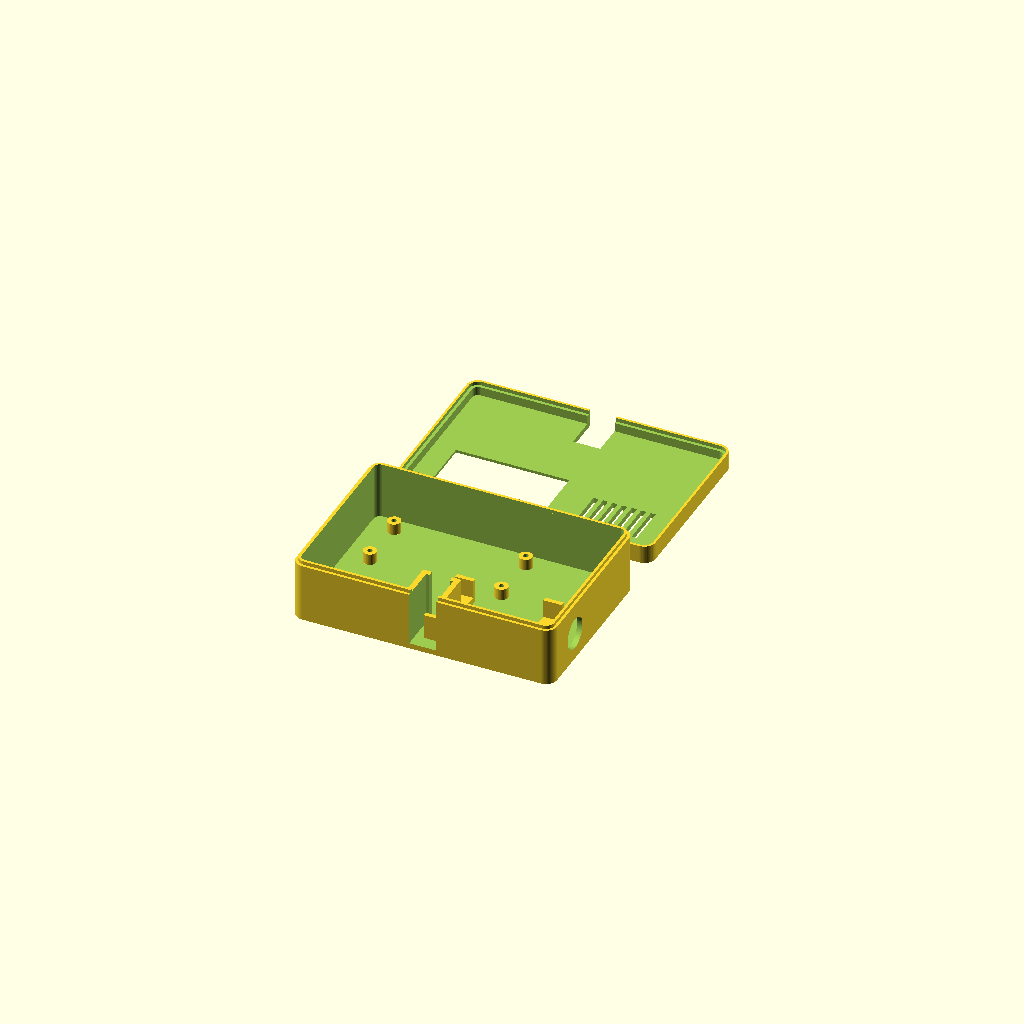
Cell 1: the model at its default parameters.
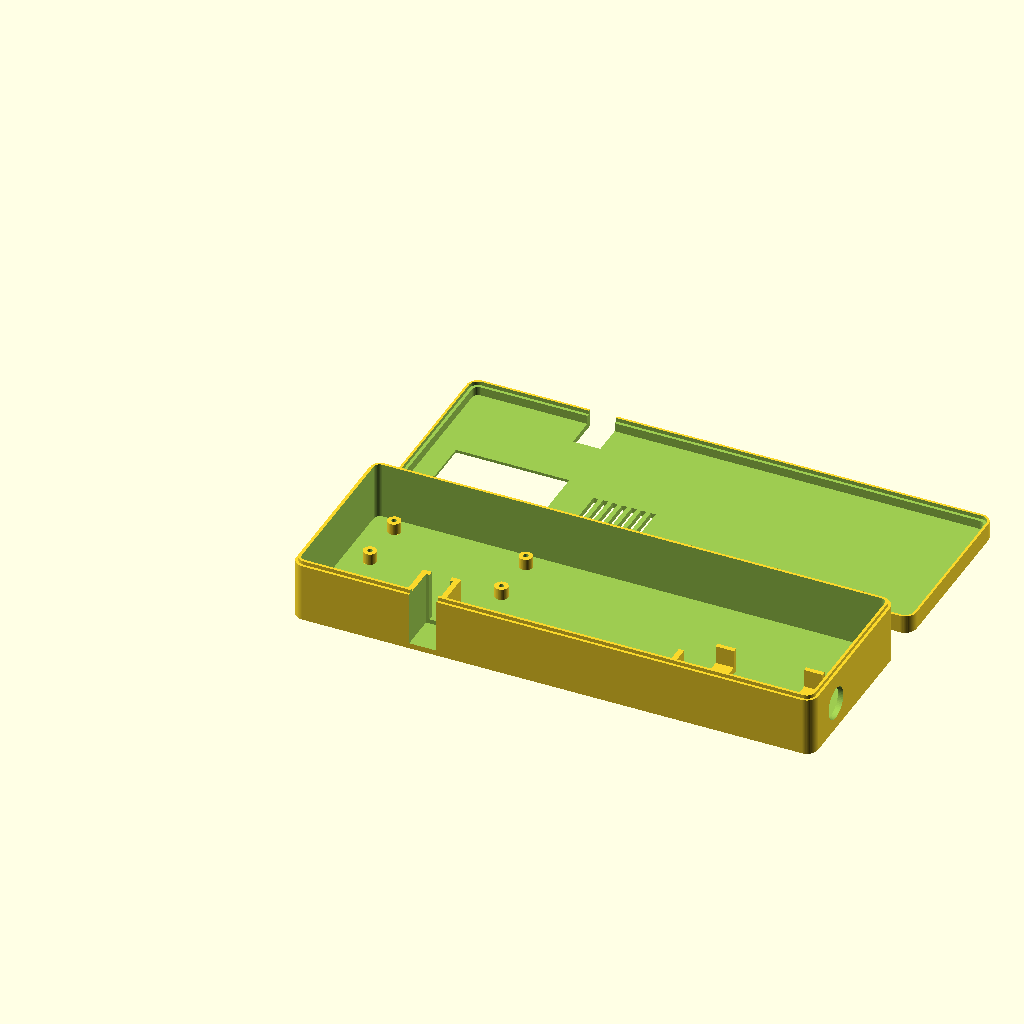
Cell 2: the same model with box_l = 230.
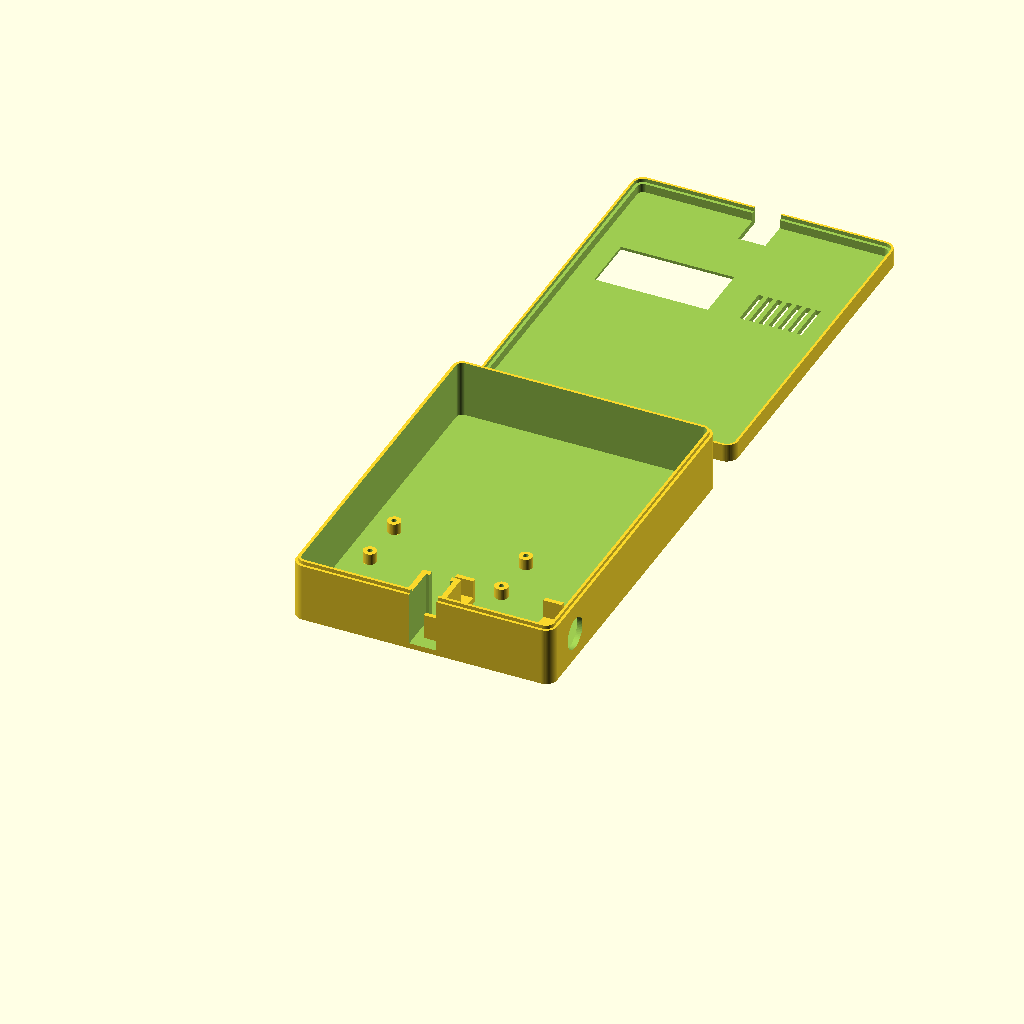
Cell 3 — box_w set to 156, the other parameters unchanged.
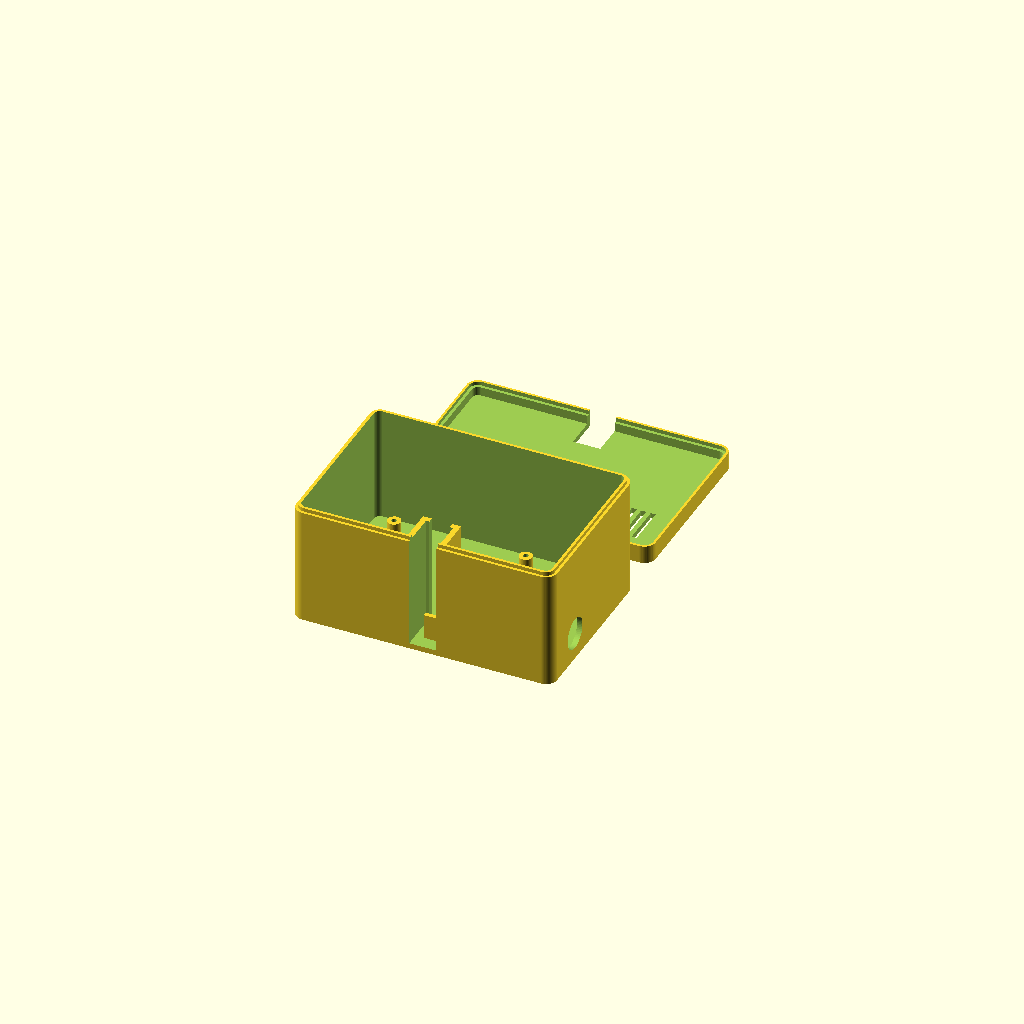
Cell 4 — bottom_h set to 52, the other parameters unchanged.
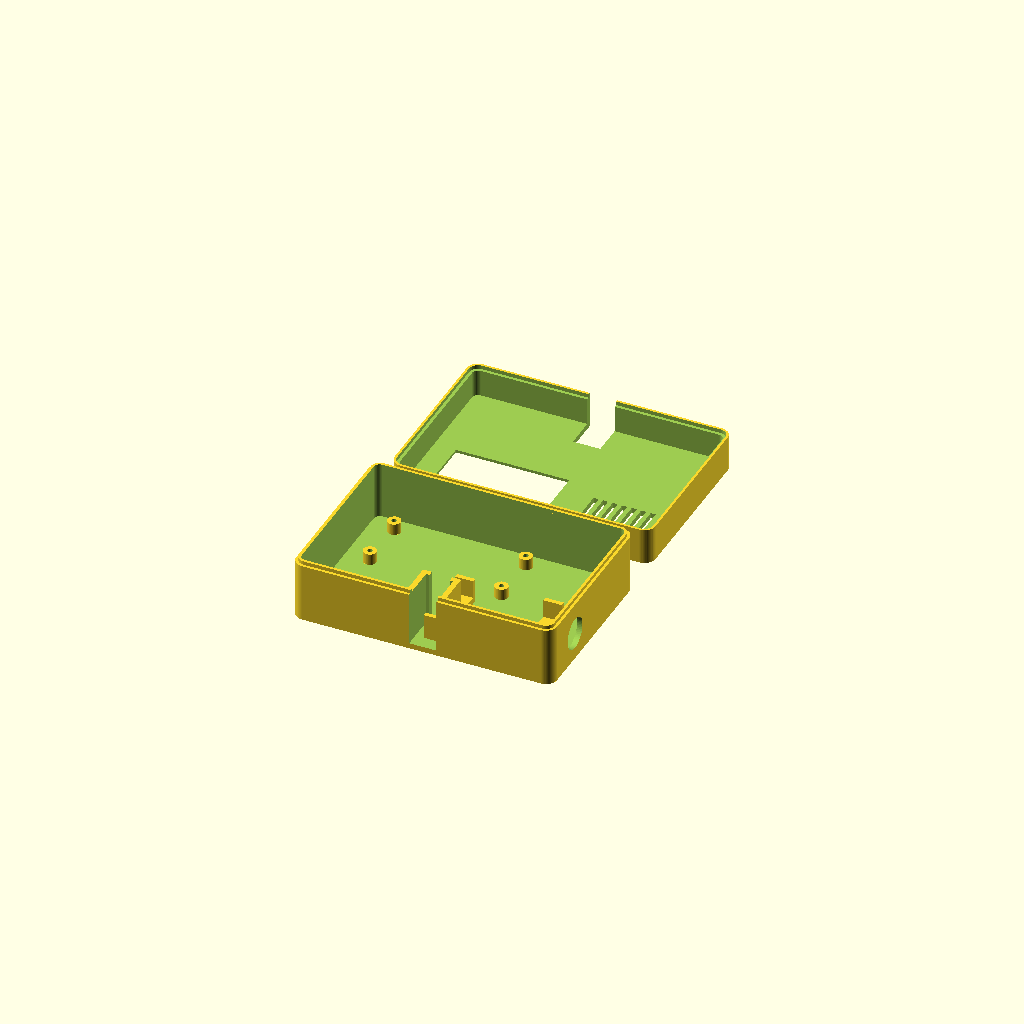
Cell 5: top_h = 16 (everything else at default).
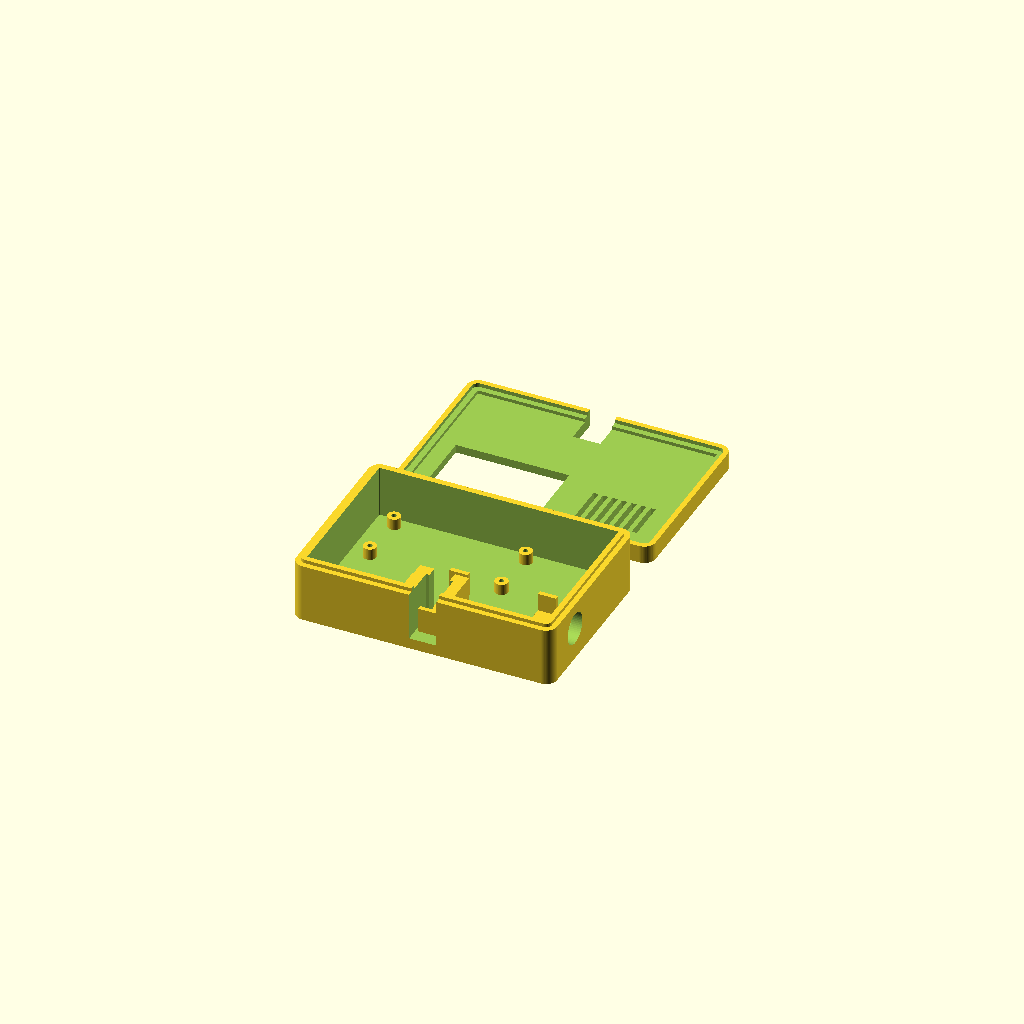
Cell 6: the same model with wall = 4.8.
All cells are drawn from one camera (rotation 55°, 0°, 25°, orthographic, colour scheme Cornfield), so only the parameter changes between them.
OpenSCAD source file rtl-sdr.com v3.scad:
// ============================================================================
// Parametrisches ADS-B Flight Tracker Gehäuse (RTL-SDR.com v3 / v4 Edition)
// Für Raspberry Pi Zero 2 W + Waveshare 2.13" e-Paper HAT V4 + RTL-SDR v3/v4
// ============================================================================

$fn = 60;

// --- AUSWAHL FÜR DEN EXPORT ---
// "both" = Beide Teile | "bottom" = Unterschale | "top" = Deckel
part_to_render = "both"; 

// --- ANTENNEN-ANSCHLUSS TYP ---
// "direct"   = Großer Durchlass (Ø 14mm), SMA-Gewinde vom Stick schaut direkt raus
// "bulkhead" = 6.5mm Loch für verschraubbare SMA-Einbaubuchse (Pigtail)
sma_mount_type = "direct";

// --- HAUPTABMESSUNGEN GEHÄUSE (mm) ---
box_l = 115.0;        // Gesamtlänge (X) - Platz für Stick + OTG-Kabelbogen
box_w = 78.0;         // Gesamtbreite (Y) - Pi Zero + RTL-SDR v3 nebeneinander
bottom_h = 26.0;      // Höhe Unterschale (Z)
top_h = 8.0;          // Höhe Deckel (Z)
wall = 2.4;           // Wandstärke
corner_r = 5.0;       // Außenradius der Ecken

// --- RASPBERRY PI ZERO 2 W PARAMETER (vorne links) ---
pi_hole_dx = 58.0;
pi_hole_dy = 23.0;
pi_x_offset = 10.0;   // Abstand von links
pi_y_offset = 42.0;   // Sitzt im hinteren/oberen Bereich unter dem Display
standoff_h = 5.0;

// --- RTL-SDR.COM V3 / V4 PARAMETER (Alu-Gehäuse: 68 x 27 x 13 mm) ---
sdr_l = 69.0;         // Länge Körper inkl. Toleranz
sdr_w = 27.6;         // Breite inkl. 0.6mm Drucktoleranz
sdr_h = 13.2;         // Höhe Alu-Körper
sdr_x = box_l - wall - sdr_l; // Bündig an der rechten Außenwand (SMA-Seite)
sdr_y = 8.0;          // Sitzt im vorderen Bereich neben dem Pi
sdr_z_bed = 3.0;      // 3mm Auflagehöhe über Boden für Unterlüftung

// --- WAVESHARE 2.13" V4 DISPLAY AUSSCHNITT ---
disp_w = 50.0;        // Sichtfenster Länge (X)
disp_h = 25.0;        // Sichtfenster Breite (Y)
disp_x = 12.0;        // Passend über dem Pi Zero
disp_y = 41.0;

// --- KABELKANAL VORNE (Stromversorgung Pi Zero) ---
slot_x = 52.0;
slot_w = 12.0;
slot_depth = 16.0;

// --- HILFSFUNKTION: ABGERUNDETE BOX ---
module rounded_box(l, w, h, r) {
    hull() {
        translate([r, r, 0]) cylinder(r=r, h=h);
        translate([l-r, r, 0]) cylinder(r=r, h=h);
        translate([r, w-r, 0]) cylinder(r=r, h=h);
        translate([l-r, w-r, 0]) cylinder(r=r, h=h);
    }
}

// --- HILFSFUNKTION: FLUGZEUG-PIKTOGRAMM ---
module airplane_icon(depth=1.0) {
    linear_extrude(height=depth) {
        polygon([[0,-12], [1.8,-8], [1.8,10], [0,14], [-1.8,10], [-1.8,-8]]);
        polygon([[0,3], [14,-3], [14,-5.5], [0,-1], [-14,-5.5], [-14,-3]]);
        polygon([[0,-8], [6,-11], [6,-12.5], [0,-10.5], [-6,-12.5], [-6,-11]]);
    }
}

// --- HILFSFUNKTION: HALTERUNG FÜR RTL-SDR V3 ---
module rtlsdr_cradle() {
    // Zwei Querbrücken mit seitlichen Führungsnasen für den 27mm breiten Stick
    for (x_pos = [sdr_x + 12, sdr_x + sdr_l - 18]) {
        translate([x_pos, sdr_y - 2.0, wall]) {
            // Unterbau (3mm hoch für Luftstrom unter dem Alu-Gehäuse)
            cube([8.0, sdr_w + 4.0, sdr_z_bed]);
            // Linke & rechte Klemmwange (8mm hoch)
            cube([8.0, 2.0, sdr_z_bed + 8.0]);
            translate([0, sdr_w + 2.0, 0])
                cube([8.0, 2.0, sdr_z_bed + 8.0]);
        }
    }
    // Anschlag hinten Richtung USB-Port (verhindert Verrutschen beim Antennenanschrauben)
    translate([sdr_x - 2.4, sdr_y + 4, wall])
        cube([2.4, sdr_w - 8, sdr_z_bed + 5.0]);
}

// ============================================================================
// 1. UNTERSCHALE (BOTTOM CASE)
// ============================================================================
module bottom_case() {
    sma_center_y = sdr_y + sdr_w / 2.0;
    sma_center_z = wall + sdr_z_bed + sdr_h / 2.0;

    difference() {
        union() {
            rounded_box(box_l, box_w, bottom_h, corner_r);
            // Snap-Fit Lippe
            translate([wall/2, wall/2, bottom_h])
                rounded_box(box_l - wall, box_w - wall, 1.6, corner_r - wall/2);
        }

        // Innenraum aushöhlen
        translate([wall, wall, wall])
            rounded_box(box_l - 2*wall, box_w - 2*wall, bottom_h + 5, corner_r - wall);

        // Vorderer Kabelschacht (USB-Power Kanal)
        translate([slot_x, -1, wall])
            cube([slot_w, slot_depth + 1, bottom_h + 5]);

        // SMA-Antennenauslass (Rechte Seitenwand, exakt mittig vor dem RTL-SDR v3)
        translate([box_l - wall - 1, sma_center_y, sma_center_z])
            rotate([0, 90, 0]) {
                if (sma_mount_type == "bulkhead") {
                    cylinder(d=6.6, h=wall + 2); // Für SMA-Schottbuchse mit Mutter
                } else {
                    cylinder(d=14.0, h=wall + 2); // Freier Durchgang für SMA-Stecker/Kappe
                }
            }

        // Boden-Lüftungsschlitze direkt unter dem RTL-SDR v3 (Kamineffekt)
        for (i = [0:5]) {
            translate([sdr_x + 22 + i*6, sdr_y + 4, -1])
                cube([2.5, sdr_w - 8, wall + 2]);
        }
    }

    // Wandung um den vorderen USB-Kabelschacht schließen
    difference() {
        translate([slot_x - wall, 0, 0])
            cube([slot_w + 2*wall, slot_depth + wall, bottom_h]);
        translate([slot_x, -1, wall])
            cube([slot_w, slot_depth + 1, bottom_h + 2]);
        // Durchlass für das Micro-USB-Stromkabel zum Pi
        translate([slot_x + 1.5, slot_depth - 1, wall + 2])
            cube([slot_w - 3.0, wall + 2, bottom_h]);
    }

    // Pi Zero 2 W Standoffs (M2.5)
    holes = [
        [0, 0],
        [pi_hole_dx, 0],
        [0, pi_hole_dy],
        [pi_hole_dx, pi_hole_dy]
    ];
    for (p = holes) {
        translate([pi_x_offset + 3.5 + p[0], pi_y_offset + 3.5 + p[1], wall]) {
            difference() {
                cylinder(d=5.8, h=standoff_h);
                translate([0, 0, -0.5]) cylinder(d=2.2, h=standoff_h + 1);
            }
        }
    }

    // RTL-SDR v3/v4 Halterung einfügen
    rtlsdr_cradle();
}

// ============================================================================
// 2. DECKEL (TOP LID)
// ============================================================================
module top_lid() {
    difference() {
        rounded_box(box_l, box_w, top_h, corner_r);

        // Snap-Fit Gegenstück (0.15mm Toleranz)
        translate([wall/2 - 0.15, wall/2 - 0.15, -0.1])
            rounded_box(box_l - wall + 0.3, box_w - wall + 0.3, 1.8, corner_r - wall/2);

        // Deckel innen aussparen
        translate([wall, wall, -0.1])
            rounded_box(box_l - 2*wall, box_w - 2*wall, top_h - wall + 0.1, corner_r - wall);

        // 1. Display-Sichtfenster (mit 45°-Fase)
        translate([disp_x, disp_y, -1])
            cube([disp_w, disp_h, top_h + 2]);
        hull() {
            translate([disp_x, disp_y, top_h - 1.2])
                cube([disp_w, disp_h, 0.1]);
            translate([disp_x - 1.5, disp_y - 1.5, top_h])
                cube([disp_w + 3.0, disp_h + 3.0, 0.1]);
        }

        // 2. Vorderer Kabelschacht-Ausschnitt
        translate([slot_x, -1, -1])
            cube([slot_w, slot_depth + 1, top_h + 2]);

        // 3. Lüftungsschlitze rechts oben (7 Schlitze für Abwärme)
        for (i = [0:6]) {
            translate([76 + i*4.2, 48, -1])
                cube([2.2, 18, top_h + 2]);
        }

        // 4. Eingelassenes Flugzeug-Piktogramm rechts unten (über dem RTL-SDR)
        translate([90, 22, top_h - 0.8])
            rotate([0, 0, 35])
            airplane_icon(1.2);
    }
}

// ============================================================================
// RENDER-AUSGABE
// ============================================================================
if (part_to_render == "bottom") {
    bottom_case();
} else if (part_to_render == "top") {
    translate([0, box_w, top_h]) rotate([180, 0, 0]) top_lid();
} else {
    bottom_case();
    translate([0, box_w + 15 + box_w, top_h])
        rotate([180, 0, 0])
        top_lid();
}
Customizer parameters (derived from the source; name, type, default, range or options):
part_to_render: string, default "both"
sma_mount_type: string, default "direct"
box_l: number, default 115
box_w: number, default 78
bottom_h: number, default 26
top_h: number, default 8
wall: number, default 2.4
corner_r: number, default 5
pi_hole_dx: number, default 58
pi_hole_dy: number, default 23
pi_x_offset: number, default 10
pi_y_offset: number, default 42
standoff_h: number, default 5
sdr_l: number, default 69
sdr_w: number, default 27.6
sdr_h: number, default 13.2
sdr_y: number, default 8
sdr_z_bed: number, default 3
disp_w: number, default 50
disp_h: number, default 25
disp_x: number, default 12
disp_y: number, default 41
slot_x: number, default 52
slot_w: number, default 12
slot_depth: number, default 16
